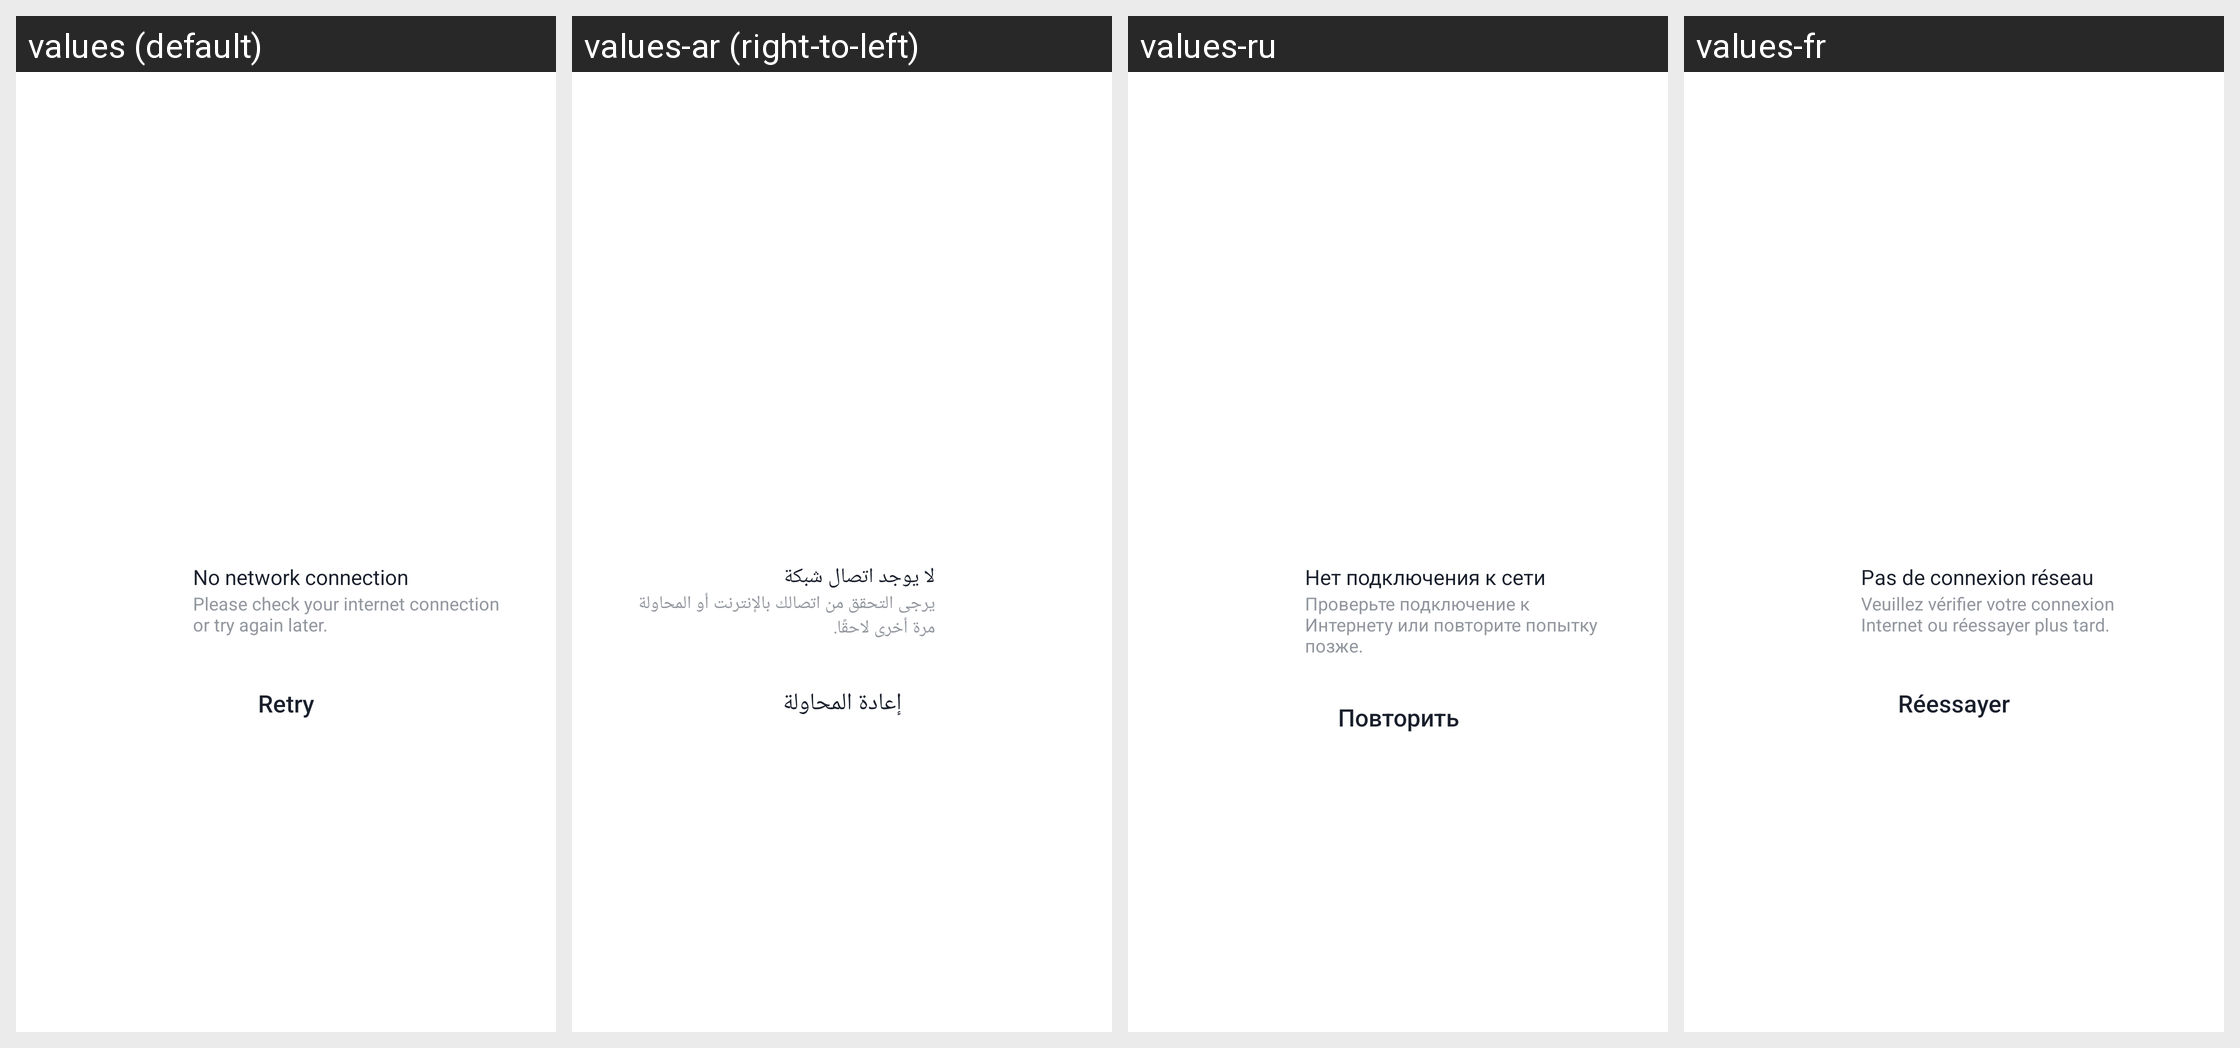

For this localized Android screen grid, give each drawn string resource with its value in every locale shown.
Android screen res/layout/widget_mini_no_network_layout.xml rendered under 4 locales, left to right: values (default), values-ar (right-to-left), values-ru, values-fr. Device: Nexus 5 (rendered at 1080×1920; each locale shown at half size, 540×960, under a caption strip naming it); theme Theme.Subroom.NoActionBar.
Other locales in the repository, not shown: values-af, values-am, values-am-rET, values-as, values-az, values-az-rAZ, values-be, values-bg, values-bg-rBG, values-bn, values-bn-rBD, values-bs, values-ca, values-ckb-rIQ, values-cs, values-cs-rCZ, values-da, values-da-rDK, values-de, values-de-rDE, values-efi, values-el, values-el-rGR, values-en, values-en-rCA, values-en-rCN, values-en-rGB, values-en-rIN, values-en-rXC, values-es, values-es-rES, values-es-rUS, values-et, values-et-rEE, values-eu, values-fa, values-fi, values-fi-rFI, values-fil, values-fr-rCA, values-gl, values-gu, values-gu-rIN, values-guz-rKE, values-ha, values-hi, values-hr, values-hr-rHR, values-hu, values-hu-rHU, values-hy, values-ibb, values-id, values-ig-rNG, values-in, values-in-rID, values-is, values-is-rIS, values-it, values-it-rIT, values-iw, values-ja, values-ka, values-kam-rKE, values-ki-rKE, values-kk, values-km, values-km-rKH, values-kn, values-kn-rIN, values-ko, values-ks, values-ky, values-lb-rLU, values-lo, values-lo-rLA, values-lt, values-lt-rLT, values-luo-rKE, values-lv, values-lv-rLV, values-mer-rKE, values-mk, values-mk-rMK, values-ml, values-mn, values-mn-rMN, values-mr, values-mr-rIN, values-ms, values-ms-rMY, values-my, values-my-rMM, values-nb, values-nb-rNO, values-ne, values-ne-rNP, values-nl, values-nl-rNL, values-om-rET, values-or, values-pa, values-pa-rIN, values-pcm-rNG, values-pl, values-pl-rPL, values-pt, values-pt-rBR, values-pt-rPT, values-ro, values-ro-rRO, values-si, values-si-rLK, values-sk, values-sk-rSK, values-sl, values-sl-rSI, values-so, values-sq, values-sq-rAL, values-sr, values-sv, values-sv-rSE, values-sw, values-ta, values-ta-rIN, values-te, values-te-rIN, values-tg-rTJ, values-th, values-th-rTH, values-ti-rET, values-tk, values-tl, values-tr, values-uk, values-uk-rUA, values-ur, values-ur-rPK, values-uz, values-uz-rUZ, values-vi, values-vi-rVN, values-yo-rNG, values-zh-rCN, values-zh-rHK, values-zh-rTW, values-zu.
Strings drawn on this screen, with the default value and each locale's value (text and hints the layout hard-codes, and strings that could not be matched under every locale, appear in the picture but are not listed):

mini_no_network_connection
  values: No network connection
  values-ar: لا يوجد اتصال شبكة
  values-ru: Нет подключения к сети
  values-fr: Pas de connexion réseau

mini_no_network_info
  values: Please check your internet connection or try again later.
  values-ar: يرجى التحقق من اتصالك بالإنترنت أو المحاولة مرة أخرى لاحقًا.
  values-ru: Проверьте подключение к Интернету или повторите попытку позже.
  values-fr: Veuillez vérifier votre connexion Internet ou réessayer plus tard.

loading_error_retry
  values: Retry
  values-ar: إعادة المحاولة
  values-ru: Повторить
  values-fr: Réessayer
